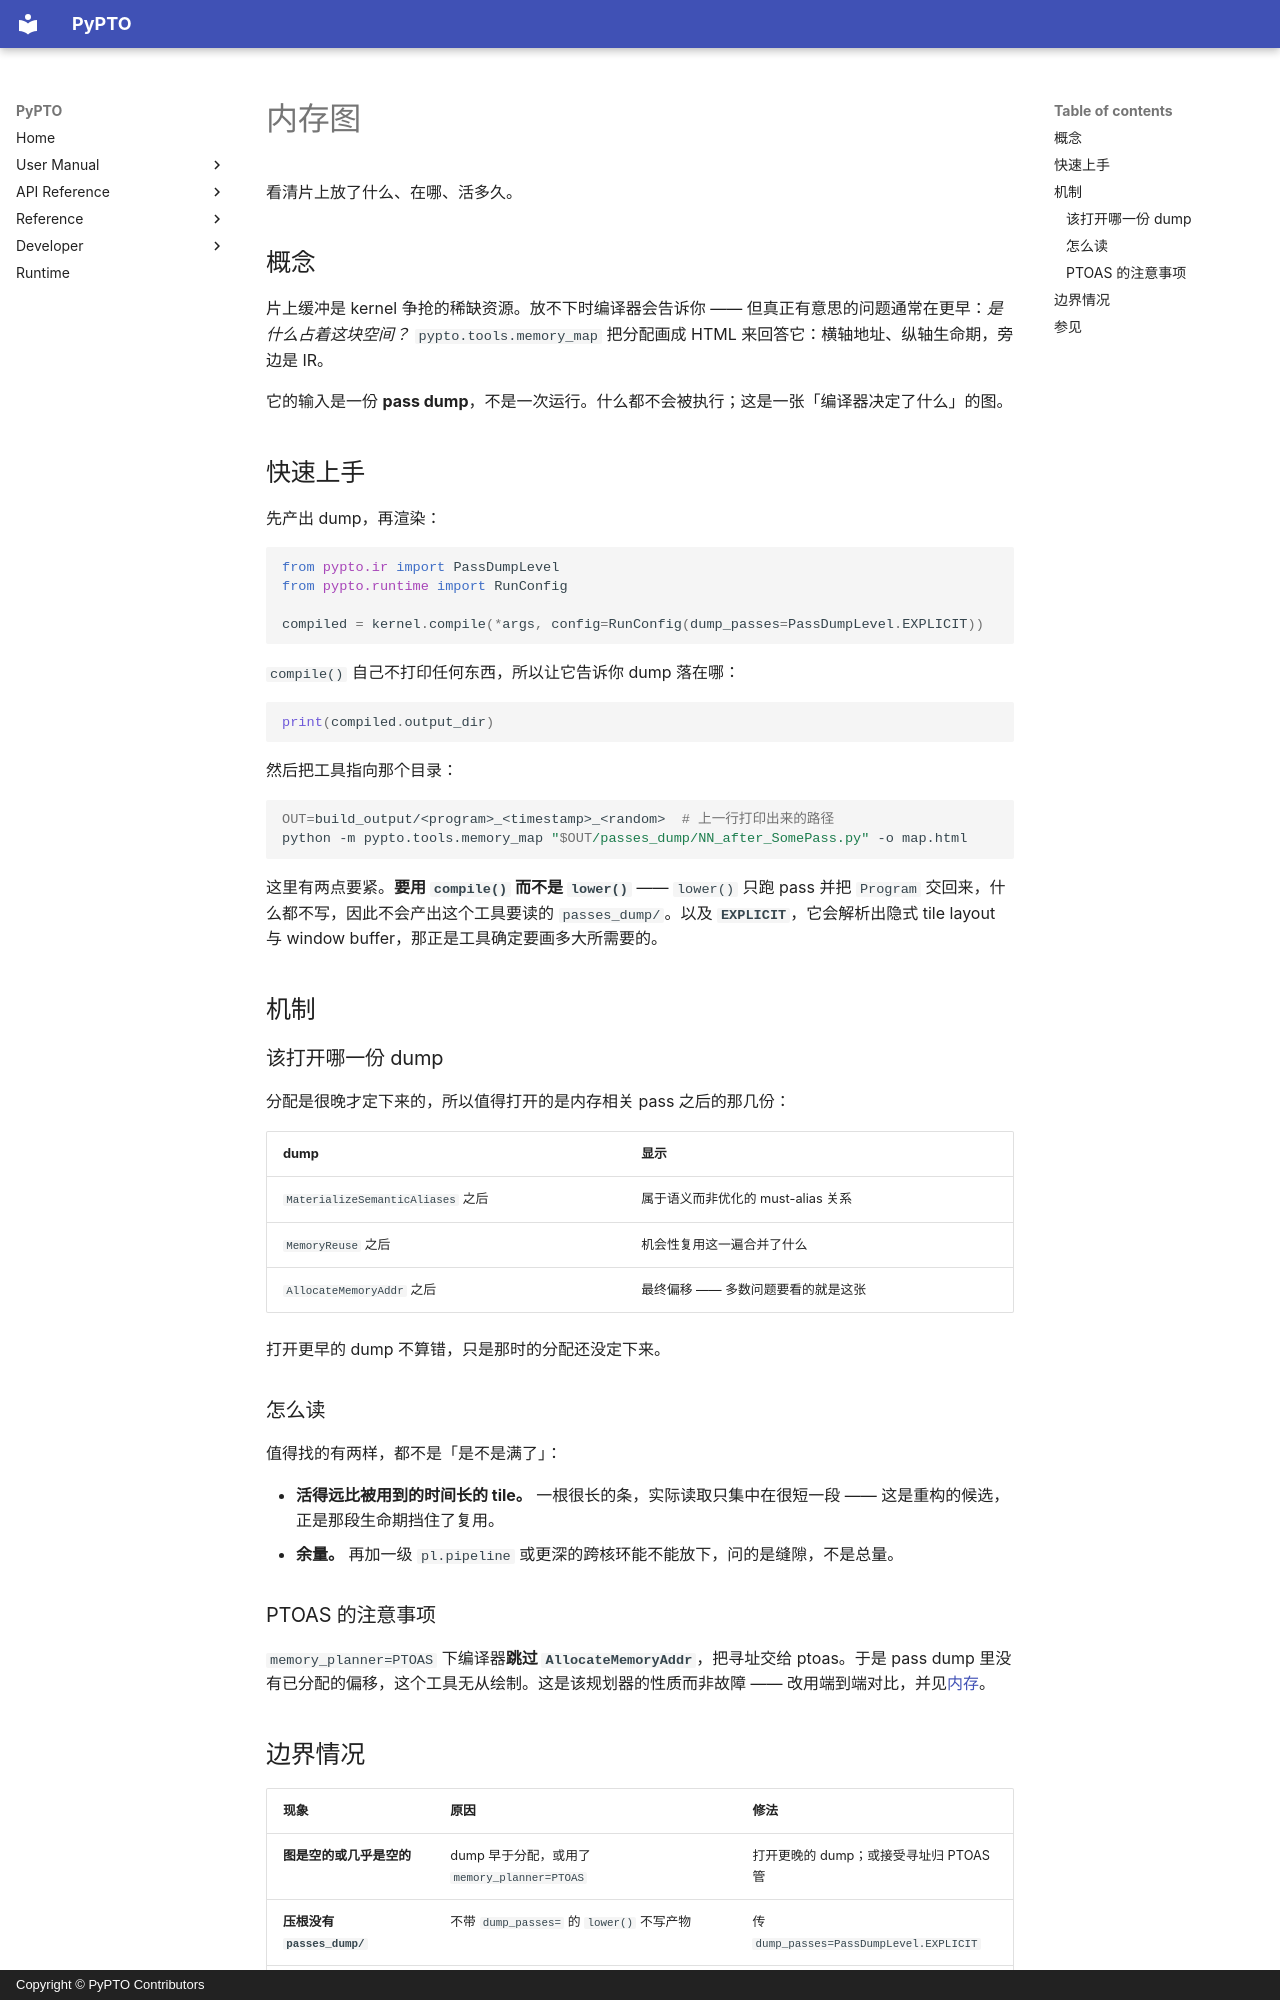

repository: hw-native-sys/pypto · page: zh/user/tools/02-memory-map/index.html · generator: mkdocs · copyright: Copyright © PyPTO Contributors

# 内存图

看清片上放了什么、在哪、活多久。

## 概念

片上缓冲是 kernel 争抢的稀缺资源。放不下时编译器会告诉你 —— 但真正有意思的问题通常在更早：*是什么占着这块空间？* `pypto.tools.memory_map` 把分配画成 HTML 来回答它：横轴地址、纵轴生命期，旁边是 IR。

它的输入是一份 **pass dump**，不是一次运行。什么都不会被执行；这是一张「编译器决定了什么」的图。

## 快速上手

先产出 dump，再渲染：

```python
from pypto.ir import PassDumpLevel
from pypto.runtime import RunConfig

compiled = kernel.compile(*args, config=RunConfig(dump_passes=PassDumpLevel.EXPLICIT))
```

`compile()` 自己不打印任何东西，所以让它告诉你 dump 落在哪：

```python
print(compiled.output_dir)
```

然后把工具指向那个目录：

```bash
OUT=build_output/<program>_<timestamp>_<random>  # 上一行打印出来的路径
python -m pypto.tools.memory_map "$OUT/passes_dump/NN_after_SomePass.py" -o map.html
```

这里有两点要紧。**要用 `compile()` 而不是 `lower()`** —— `lower()` 只跑 pass 并把 `Program` 交回来，什么都不写，因此不会产出这个工具要读的 `passes_dump/`。以及 **`EXPLICIT`**，它会解析出隐式 tile layout 与 window buffer，那正是工具确定要画多大所需要的。

## 机制

### 该打开哪一份 dump

分配是很晚才定下来的，所以值得打开的是内存相关 pass 之后的那几份：

| dump | 显示 |
| ---- | ---- |
| `MaterializeSemanticAliases` 之后 | 属于语义而非优化的 must-alias 关系 |
| `MemoryReuse` 之后 | 机会性复用这一遍合并了什么 |
| `AllocateMemoryAddr` 之后 | 最终偏移 —— 多数问题要看的就是这张 |

打开更早的 dump 不算错，只是那时的分配还没定下来。

### 怎么读

值得找的有两样，都不是「是不是满了」：

- **活得远比被用到的时间长的 tile。** 一根很长的条，实际读取只集中在很短一段 —— 这是重构的候选，正是那段生命期挡住了复用。
- **余量。** 再加一级 `pl.pipeline` 或更深的跨核环能不能放下，问的是缝隙，不是总量。

### PTOAS 的注意事项

`memory_planner=PTOAS` 下编译器**跳过 `AllocateMemoryAddr`**，把寻址交给 ptoas。于是 pass dump 里没有已分配的偏移，这个工具无从绘制。这是该规划器的性质而非故障 —— 改用端到端对比，并见[内存](../performance/05-memory.md)。

## 边界情况

| 现象 | 原因 | 修法 |
| ---- | ---- | ---- |
| **图是空的或几乎是空的** | dump 早于分配，或用了 `memory_planner=PTOAS` | 打开更晚的 dump；或接受寻址归 PTOAS 管 |
| **压根没有 `passes_dump/`** | 不带 `dump_passes=` 的 `lower()` 不写产物 | 传 `dump_passes=PassDumpLevel.EXPLICIT` |
| **layout 显示为未解析** | dump 是 `CONCISE` | 用 `EXPLICIT` 重新 dump |
